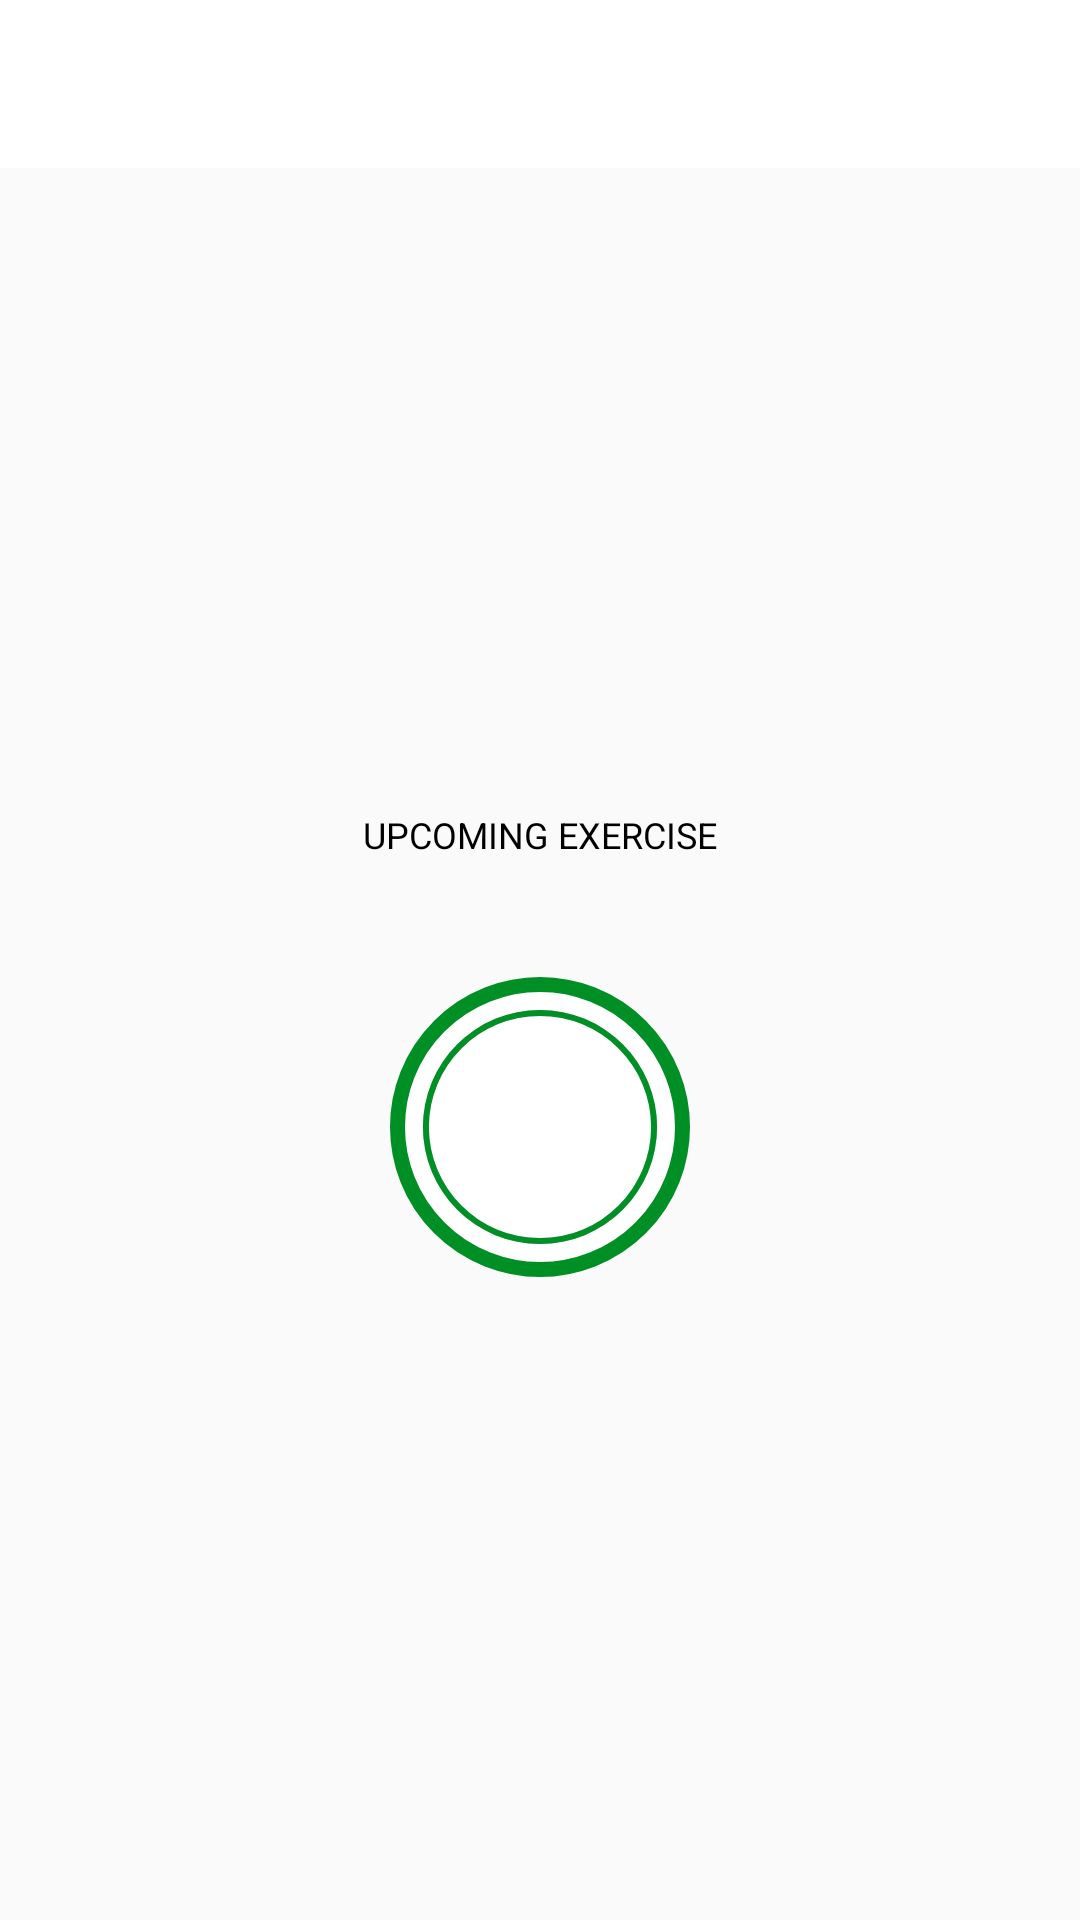

Layout XML and referenced resources for this Android screen:
<!-- AndroidManifest.xml: activity theme Theme.AppCompat.DayNight.NoActionBar -->
<!-- res/layout/activity_exercise.xml -->
<?xml version="1.0" encoding="utf-8"?>
<RelativeLayout xmlns:android="http://schemas.android.com/apk/res/android"
    xmlns:tools="http://schemas.android.com/tools"
    android:layout_width="match_parent"
    android:layout_height="match_parent"
    xmlns:app="http://schemas.android.com/apk/res-auto"
    android:orientation="vertical"
    tools:context=".ExerciseActivity">

    

    
    
    <androidx.appcompat.widget.Toolbar
        android:id="@+id/toolbar_exercise_activity"
        android:layout_width="match_parent"
        android:layout_height="?android:attr/actionBarSize"
        android:background="#FFFFFF"
        app:title=" "
        />
    

    
    


    <LinearLayout
        android:id="@+id/llRestView"
        android:layout_width="match_parent"
        android:layout_height="match_parent"
        android:layout_below="@id/toolbar_exercise_activity"
        android:gravity="center"
        android:orientation="vertical"
        android:visibility="visible">

        <TextView


            android:layout_width="wrap_content"
            android:layout_height="wrap_content"
            android:text="UPCOMING EXERCISE"
            android:textColor="@color/black"
            android:textSize="12sp"
            />

        <TextView
            android:id="@+id/tvRestView"
            android:layout_width="wrap_content"
            android:layout_height="wrap_content"
            android:text=""
            android:textColor="@color/Accent"
            android:textSize="22sp"
            android:textStyle="bold" />

        <FrameLayout
            android:layout_width="100dp"
            android:layout_height="100dp"
            android:layout_marginTop="10dp"
            android:background="@drawable/item_circular_accent_border">

            <ProgressBar
                android:id="@+id/progressBar"
                style="?android:attr/progressBarStyleHorizontal"
                android:layout_width="100dp"
                android:layout_height="100dp"
                android:layout_gravity="center"
                android:background="@drawable/circular_progress_grey"
                android:indeterminate="false"
                android:max="10"
                android:progress="100"
                android:progressDrawable="@drawable/circular_progress_bar"
                android:rotation="-90" />

            <LinearLayout
                android:layout_width="60dp"
                android:layout_height="60dp"
                android:layout_gravity="center"
                android:background="@drawable/item_circular_color_accent_bg"
                android:gravity="center">

                <TextView
                    android:id="@+id/tvTimer"
                    android:layout_width="wrap_content"
                    android:layout_height="wrap_content"
                    android:textColor="#FFFFFF"
                    android:textSize="25sp"
                    android:textStyle="bold"
                    tools:text="10" />
            </LinearLayout>
        </FrameLayout>
    </LinearLayout>



    <LinearLayout
        android:id="@+id/llExerciseView"
        android:layout_width="match_parent"
        android:layout_height="match_parent"
        android:layout_below="@id/toolbar_exercise_activity"
        android:layout_above="@+id/rvExerciseStatus"
        android:gravity="center"
        android:orientation="vertical"
        android:visibility="invisible">

        <ImageView
            android:id="@+id/ivImage"
            android:layout_width="match_parent"
            android:layout_height="0dp"
            android:scaleType="fitXY"
            android:layout_weight="1"
            android:contentDescription="@string/image"
            android:src="@drawable/ic_jumping_jacks"
            android:layout_marginBottom="-5dp"
            />
        <TextView
            android:id="@+id/tvExerciseName"
            android:layout_width="wrap_content"
            android:layout_height="wrap_content"
            android:text="Exercise Name"
            android:layout_marginTop="10dp"
            android:textColor="@color/Accent"
            android:textSize="22sp"
            android:textStyle="bold" />

        <FrameLayout
            android:layout_width="100dp"
            android:layout_height="100dp"
            android:layout_marginTop="10dp"
            android:background="@drawable/item_circular_accent_border">

            <ProgressBar
                android:id="@+id/ExerciseprogressBar"
                style="?android:attr/progressBarStyleHorizontal"
                android:layout_width="100dp"
                android:layout_height="100dp"
                android:layout_gravity="center"
                android:background="@drawable/circular_progress_grey"
                android:indeterminate="false"
                android:max="30"
                android:progress="100"
                android:progressDrawable="@drawable/circular_progress_bar"
                android:rotation="-90" />

            <LinearLayout
                android:layout_width="60dp"
                android:layout_height="60dp"
                android:layout_gravity="center"
                android:background="@drawable/item_circular_color_accent_bg"
                android:gravity="center">

                <TextView
                    android:id="@+id/tvExerciseTimer"
                    android:layout_width="wrap_content"
                    android:layout_height="wrap_content"
                    android:textColor="#FFFFFF"
                    android:textSize="25sp"
                    android:textStyle="bold"
                    tools:text="10" />
            </LinearLayout>
        </FrameLayout>
    </LinearLayout>
    
    <androidx.recyclerview.widget.RecyclerView
        android:id="@+id/rvExerciseStatus"
        android:layout_width="wrap_content"
        android:layout_height="wrap_content"
        android:layout_alignParentBottom="true"
        android:layout_centerHorizontal="true"
        android:layout_margin="5dp"
         />
</RelativeLayout>
<!-- resources referenced by this layout -->
<resources>
  <color name="Accent">#008F24</color>
  <color name="black">#FF000000</color>
  <!-- drawable circular_progress_bar (drawable) -->
  <?xml version="1.0" encoding="utf-8"?>
  <layer-list xmlns:android="http://schemas.android.com/apk/res/android">
      <item>
          <shape
              android:layout_height="wrap_content"
              android:innerRadiusRatio="2.7"
              android:shape="ring"
  
              android:thicknessRatio="50.0"
              android:useLevel="true">
              <solid android:color="@color/Accent" />
          </shape>
      </item>
  </layer-list>
  <!-- drawable circular_progress_grey (drawable) -->
  <?xml version="1.0" encoding="utf-8"?>
  <layer-list xmlns:android="http://schemas.android.com/apk/res/android">
      <item>
          <shape
              android:layout_height="wrap_content"
              android:innerRadiusRatio="2.7"
              android:shape="ring"
  
              android:thicknessRatio="50.0"
              android:useLevel="false">
              <solid android:color="#D4DEE7" />
          </shape>
      </item>
  </layer-list>
  <!-- drawable ic_jumping_jacks: jpg bitmap (drawable-v24, 69766 bytes) -->
  <!-- drawable item_circular_accent_border (drawable) -->
  <?xml version="1.0" encoding="utf-8"?>
  <shape xmlns:android="http://schemas.android.com/apk/res/android"
      android:shape="oval"
      >
      <stroke android:width="5dp" android:color="@color/Accent"/>
  
      <solid android:color="@color/white"/>
  
  </shape>
  <string name="image">image</string>
  <color name="white">#FFFFFFFF</color>
</resources>
